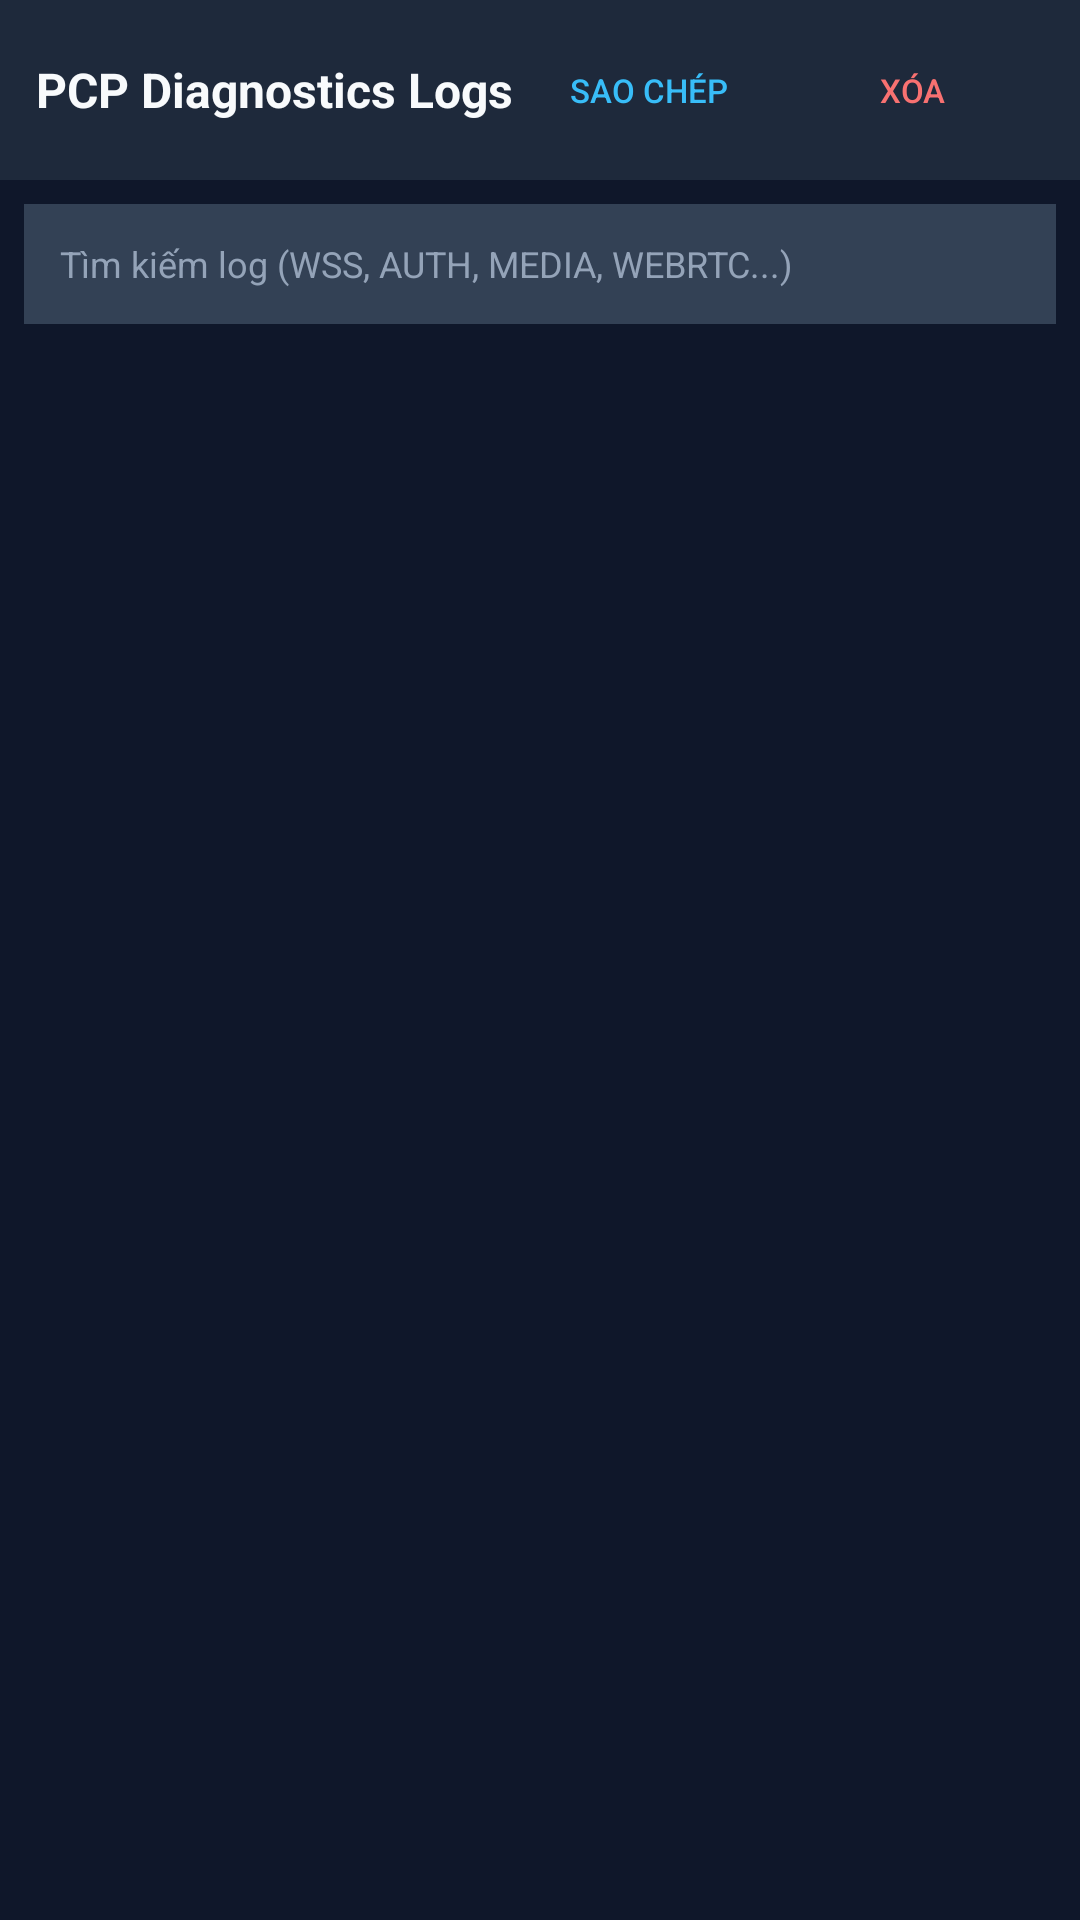

The Android layout XML behind this screen, and the referenced resources:
<!-- AndroidManifest.xml: application theme Theme.AppCompat.Light.NoActionBar -->
<!-- res/layout/activity_logs.xml -->
<?xml version="1.0" encoding="utf-8"?>
<LinearLayout xmlns:android="http://schemas.android.com/apk/res/android"
    android:layout_width="match_parent"
    android:layout_height="match_parent"
    android:orientation="vertical"
    android:background="#0F172A">

    
    <LinearLayout
        android:layout_width="match_parent"
        android:layout_height="wrap_content"
        android:orientation="horizontal"
        android:padding="12dp"
        android:background="#1E293B"
        android:gravity="center_vertical">

        <TextView
            android:layout_width="0dp"
            android:layout_height="wrap_content"
            android:layout_weight="1"
            android:text="PCP Diagnostics Logs"
            android:textColor="#F8FAFC"
            android:textStyle="bold"
            android:textSize="16sp"/>

        <Button
            android:id="@+id/btnCopyLogs"
            android:layout_width="wrap_content"
            android:layout_height="36dp"
            style="?android:attr/borderlessButtonStyle"
            android:text="SAO CHÉP"
            android:textColor="#38BDF8"
            android:textSize="11sp"/>

        <Button
            android:id="@+id/btnClearLogs"
            android:layout_width="wrap_content"
            android:layout_height="36dp"
            style="?android:attr/borderlessButtonStyle"
            android:text="XÓA"
            android:textColor="#F87171"
            android:textSize="11sp"/>
    </LinearLayout>

    
    <EditText
        android:id="@+id/etLogSearch"
        android:layout_width="match_parent"
        android:layout_height="40dp"
        android:background="#334155"
        android:textColor="#F8FAFC"
        android:textColorHint="#94A3B8"
        android:hint="Tìm kiếm log (WSS, AUTH, MEDIA, WEBRTC...)"
        android:textSize="12sp"
        android:paddingHorizontal="12dp"
        android:layout_margin="8dp"/>

    
    <ScrollView
        android:layout_width="match_parent"
        android:layout_height="match_parent"
        android:padding="12dp"
        android:fillViewport="true">

        <TextView
            android:id="@+id/tvLogsContent"
            android:layout_width="match_parent"
            android:layout_height="wrap_content"
            android:fontFamily="monospace"
            android:textSize="11sp"
            android:textColor="#E2E8F0"
            android:textIsSelectable="true"/>
    </ScrollView>
</LinearLayout>
<!-- resources referenced by this layout -->
<resources>

</resources>
